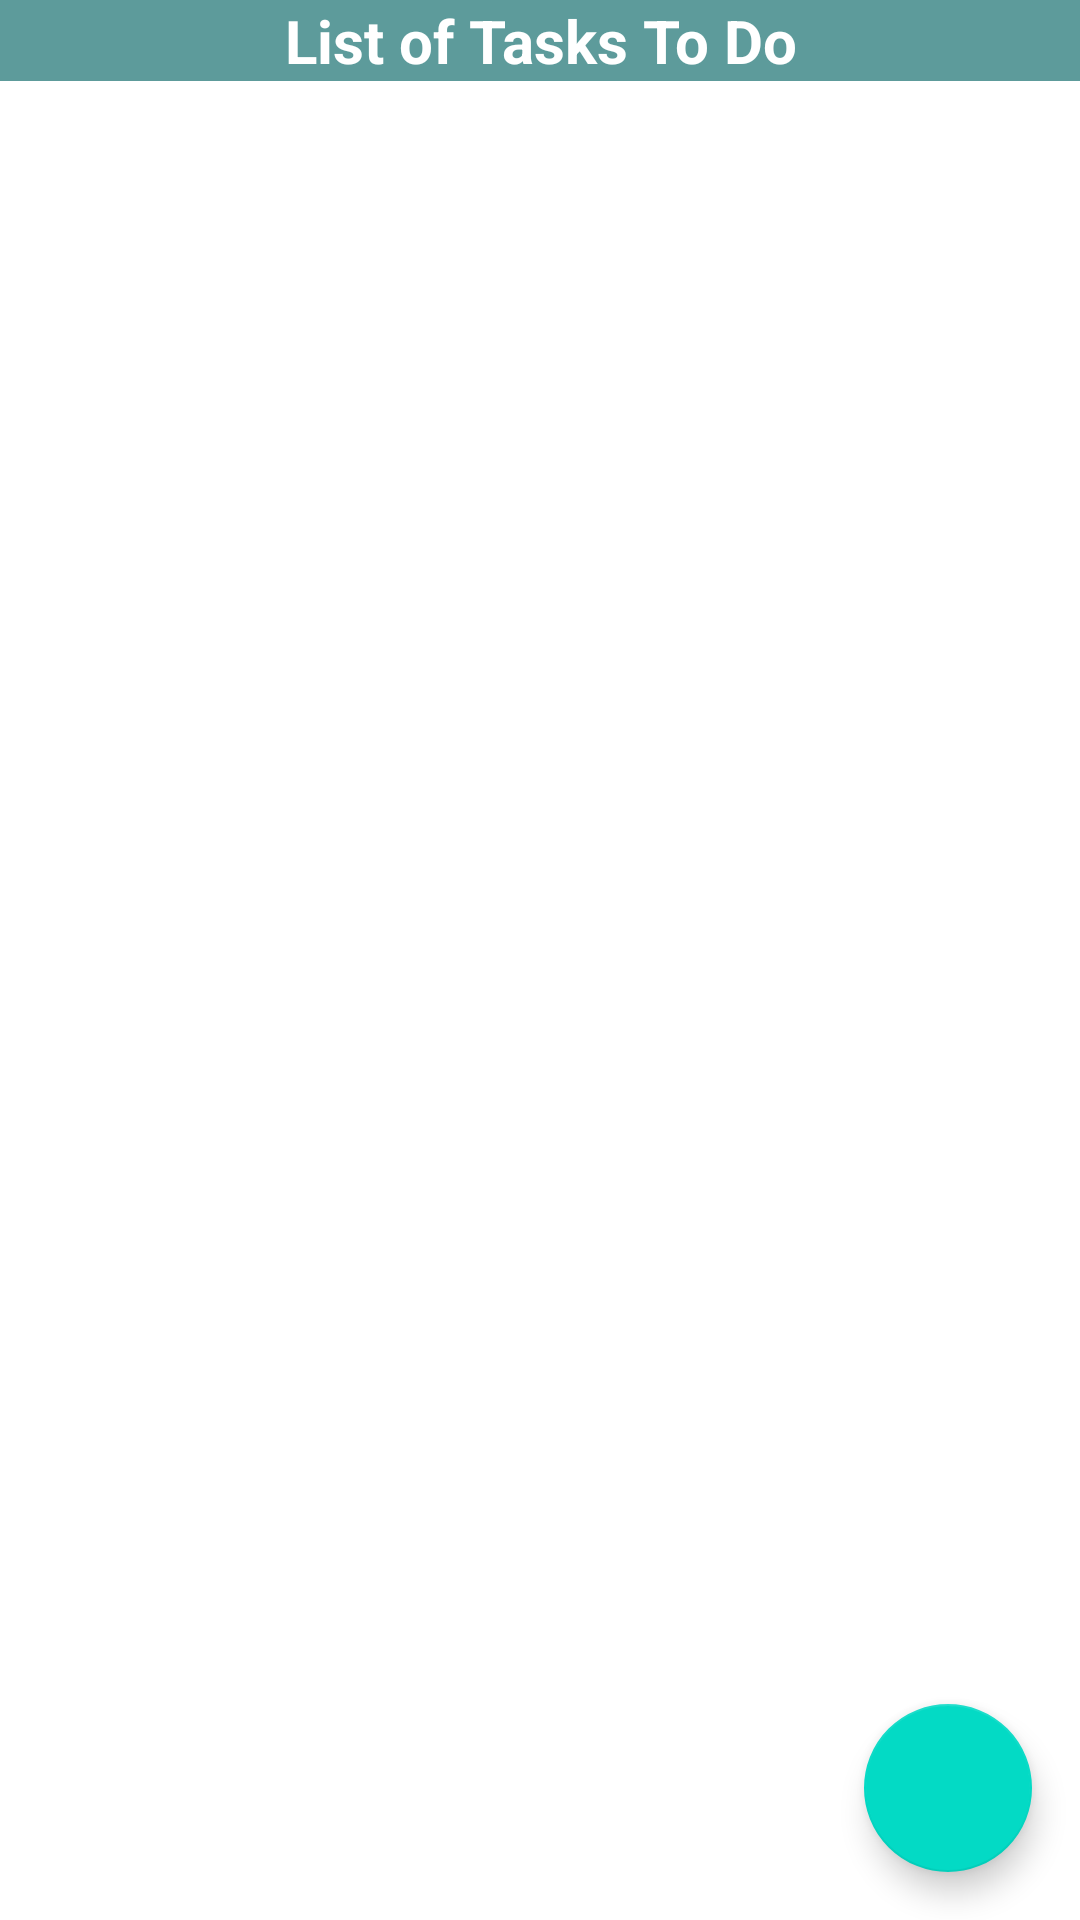

Here is an Android app screen rendered from its layout file. Give the layout XML and the strings, colors and styles it references.
<!-- AndroidManifest.xml: application theme Theme.TaskToDoSample -->
<!-- res/layout/fragment_task_list.xml -->
<?xml version="1.0" encoding="utf-8"?>
<androidx.constraintlayout.widget.ConstraintLayout xmlns:android="http://schemas.android.com/apk/res/android"
    xmlns:app="http://schemas.android.com/apk/res-auto"
    xmlns:tools="http://schemas.android.com/tools"
    android:layout_width="match_parent"
    android:layout_height="match_parent"
    tools:context=".fragments.listtask.TaskListFragment">

    <TextView
        android:id="@+id/txtHeading"
        android:layout_width="match_parent"
        android:layout_height="0dp"
        android:text="@string/task_list_heading"
        android:textAlignment="center"
        android:textColor="@color/white"
        android:background="@color/pastel_blue"
        android:textSize="20sp"
        android:textStyle="bold"
        app:layout_constraintEnd_toEndOf="parent"
        app:layout_constraintStart_toStartOf="parent"
        app:layout_constraintTop_toTopOf="parent" />

    <androidx.recyclerview.widget.RecyclerView
        android:id="@+id/rvTaskList"
        android:layout_width="0dp"
        android:layout_height="0dp"
        app:layoutManager="LinearLayoutManager"
        app:layout_constraintBottom_toBottomOf="parent"
        app:layout_constraintEnd_toEndOf="parent"
        app:layout_constraintStart_toStartOf="parent"
        app:layout_constraintTop_toBottomOf="@+id/txtHeading"
        tools:itemCount="20"
        tools:listitem="@layout/task_item" />

    <com.google.android.material.floatingactionbutton.FloatingActionButton
        android:id="@+id/addFab"
        android:layout_width="wrap_content"
        android:layout_height="wrap_content"
        android:layout_marginEnd="16dp"
        android:layout_marginBottom="16dp"
        android:clickable="true"
        android:contentDescription="@string/add_tasks"
        android:focusable="true"
        android:src="@drawable/ic_add"
        app:layout_constraintBottom_toBottomOf="parent"
        app:layout_constraintEnd_toEndOf="parent" />
</androidx.constraintlayout.widget.ConstraintLayout>
<!-- res/layout/task_item.xml (included above) -->
<?xml version="1.0" encoding="utf-8"?>
<androidx.constraintlayout.widget.ConstraintLayout xmlns:android="http://schemas.android.com/apk/res/android"
    xmlns:app="http://schemas.android.com/apk/res-auto"
    xmlns:tools="http://schemas.android.com/tools"
    android:layout_width="match_parent"
    android:layout_height="wrap_content">

    <LinearLayout
        android:id="@+id/task_item_layout"
        android:layout_width="match_parent"
        android:layout_height="match_parent"
        android:background="@color/traffic_purple"
        android:orientation="horizontal"
        android:padding="10dp"
        app:layout_constraintBottom_toBottomOf="parent"
        app:layout_constraintEnd_toEndOf="parent"
        app:layout_constraintStart_toStartOf="parent"
        app:layout_constraintTop_toTopOf="parent">

        <TextView
            android:layout_width="wrap_content"
            android:layout_height="wrap_content"
            android:layout_weight="0.05"
            android:text="@string/title_hint"
            android:textColor="@color/white"
            android:textSize="20sp"
            android:textStyle="bold" />

        <TextView
            android:id="@+id/txtTitle"
            android:layout_width="wrap_content"
            android:layout_height="wrap_content"
            android:layout_weight="1"
            android:textColor="@color/white"
            android:textSize="16sp"
            tools:text="This is the task title" />
    </LinearLayout>

</androidx.constraintlayout.widget.ConstraintLayout>
<!-- resources referenced by this layout -->
<resources>
  <color name="pastel_blue">#5D9B9B</color>
  <color name="traffic_purple"> #A03472</color>
  <color name="white">#FFFFFFFF</color>
  <string name="add_tasks">Add Tasks</string>
  <string name="task_list_heading">List of Tasks To Do</string>
  <string name="title_hint">Title:</string>
  <style name="Theme.TaskToDoSample" parent="Theme.MaterialComponents.DayNight.DarkActionBar">
          
          <item name="colorPrimary">@color/purple_500</item>
          <item name="colorPrimaryVariant">@color/purple_700</item>
          <item name="colorOnPrimary">@color/white</item>
          
          <item name="colorSecondary">@color/teal_200</item>
          <item name="colorSecondaryVariant">@color/teal_700</item>
          <item name="colorOnSecondary">@color/black</item>
          
          <item name="android:statusBarColor" tools:targetApi="l">?attr/colorPrimaryVariant</item>
          
      </style>
  <color name="purple_500">#FF6200EE</color>
  <color name="purple_700">#FF3700B3</color>
  <color name="teal_200">#FF03DAC5</color>
  <color name="teal_700">#FF018786</color>
  <color name="black">#FF000000</color>
</resources>
